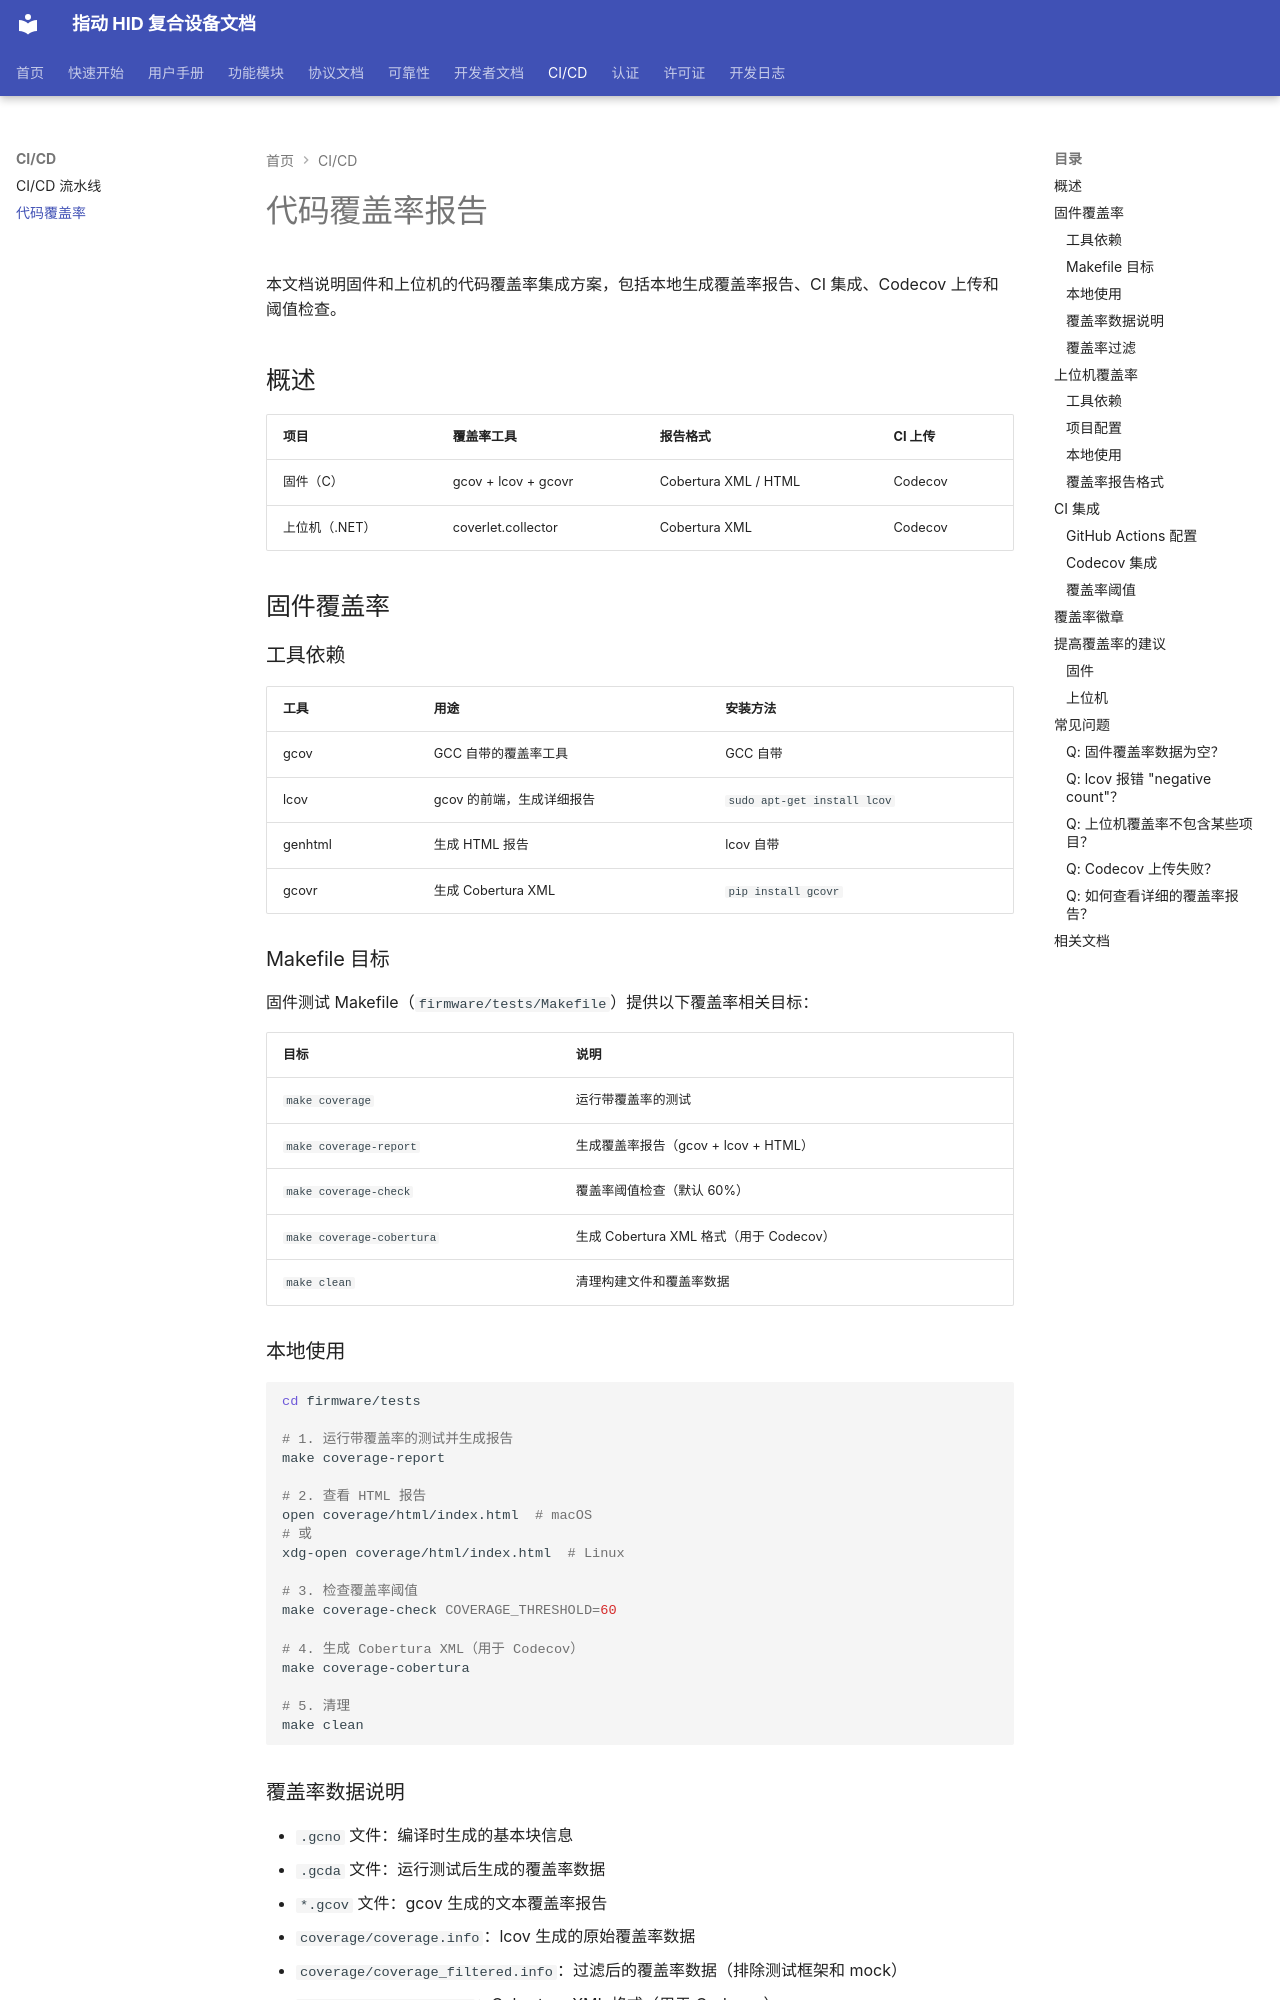

repository: JYW-zero/pico_hid_composite · page: COVERAGE/index.html · generator: mkdocs

# 代码覆盖率报告

本文档说明固件和上位机的代码覆盖率集成方案，包括本地生成覆盖率报告、CI 集成、Codecov 上传和阈值检查。

## 概述

| 项目 | 覆盖率工具 | 报告格式 | CI 上传 |
|-----|-----------|---------|--------|
| 固件（C） | gcov + lcov + gcovr | Cobertura XML / HTML | Codecov |
| 上位机（.NET） | coverlet.collector | Cobertura XML | Codecov |

## 固件覆盖率

### 工具依赖

| 工具 | 用途 | 安装方法 |
|-----|------|---------|
| gcov | GCC 自带的覆盖率工具 | GCC 自带 |
| lcov | gcov 的前端，生成详细报告 | `sudo apt-get install lcov` |
| genhtml | 生成 HTML 报告 | lcov 自带 |
| gcovr | 生成 Cobertura XML | `pip install gcovr` |

### Makefile 目标

固件测试 Makefile（`firmware/tests/Makefile`）提供以下覆盖率相关目标：

| 目标 | 说明 |
|-----|------|
| `make coverage` | 运行带覆盖率的测试 |
| `make coverage-report` | 生成覆盖率报告（gcov + lcov + HTML） |
| `make coverage-check` | 覆盖率阈值检查（默认 60%） |
| `make coverage-cobertura` | 生成 Cobertura XML 格式（用于 Codecov） |
| `make clean` | 清理构建文件和覆盖率数据 |

### 本地使用

```bash
cd firmware/tests

# 1. 运行带覆盖率的测试并生成报告
make coverage-report

# 2. 查看 HTML 报告
open coverage/html/index.html  # macOS
# 或
xdg-open coverage/html/index.html  # Linux

# 3. 检查覆盖率阈值
make coverage-check COVERAGE_THRESHOLD=60

# 4. 生成 Cobertura XML（用于 Codecov）
make coverage-cobertura

# 5. 清理
make clean
```

### 覆盖率数据说明

- `.gcno` 文件：编译时生成的基本块信息
- `.gcda` 文件：运行测试后生成的覆盖率数据
- `*.gcov` 文件：gcov 生成的文本覆盖率报告
- `coverage/coverage.info`：lcov 生成的原始覆盖率数据
- `coverage/coverage_filtered.info`：过滤后的覆盖率数据（排除测试框架和 mock）
- `coverage/coverage.xml`：Cobertura XML 格式（用于 Codecov）
- `coverage/html/`：HTML 格式的可视化报告

### 覆盖率过滤

lcov 报告会自动过滤以下内容：
- `unity/`：Unity 测试框架
- `mock/`：Mock 函数
- `test_*`：测试文件本身

只统计实际的固件源代码（`src/` 目录下的文件）。

## 上位机覆盖率
